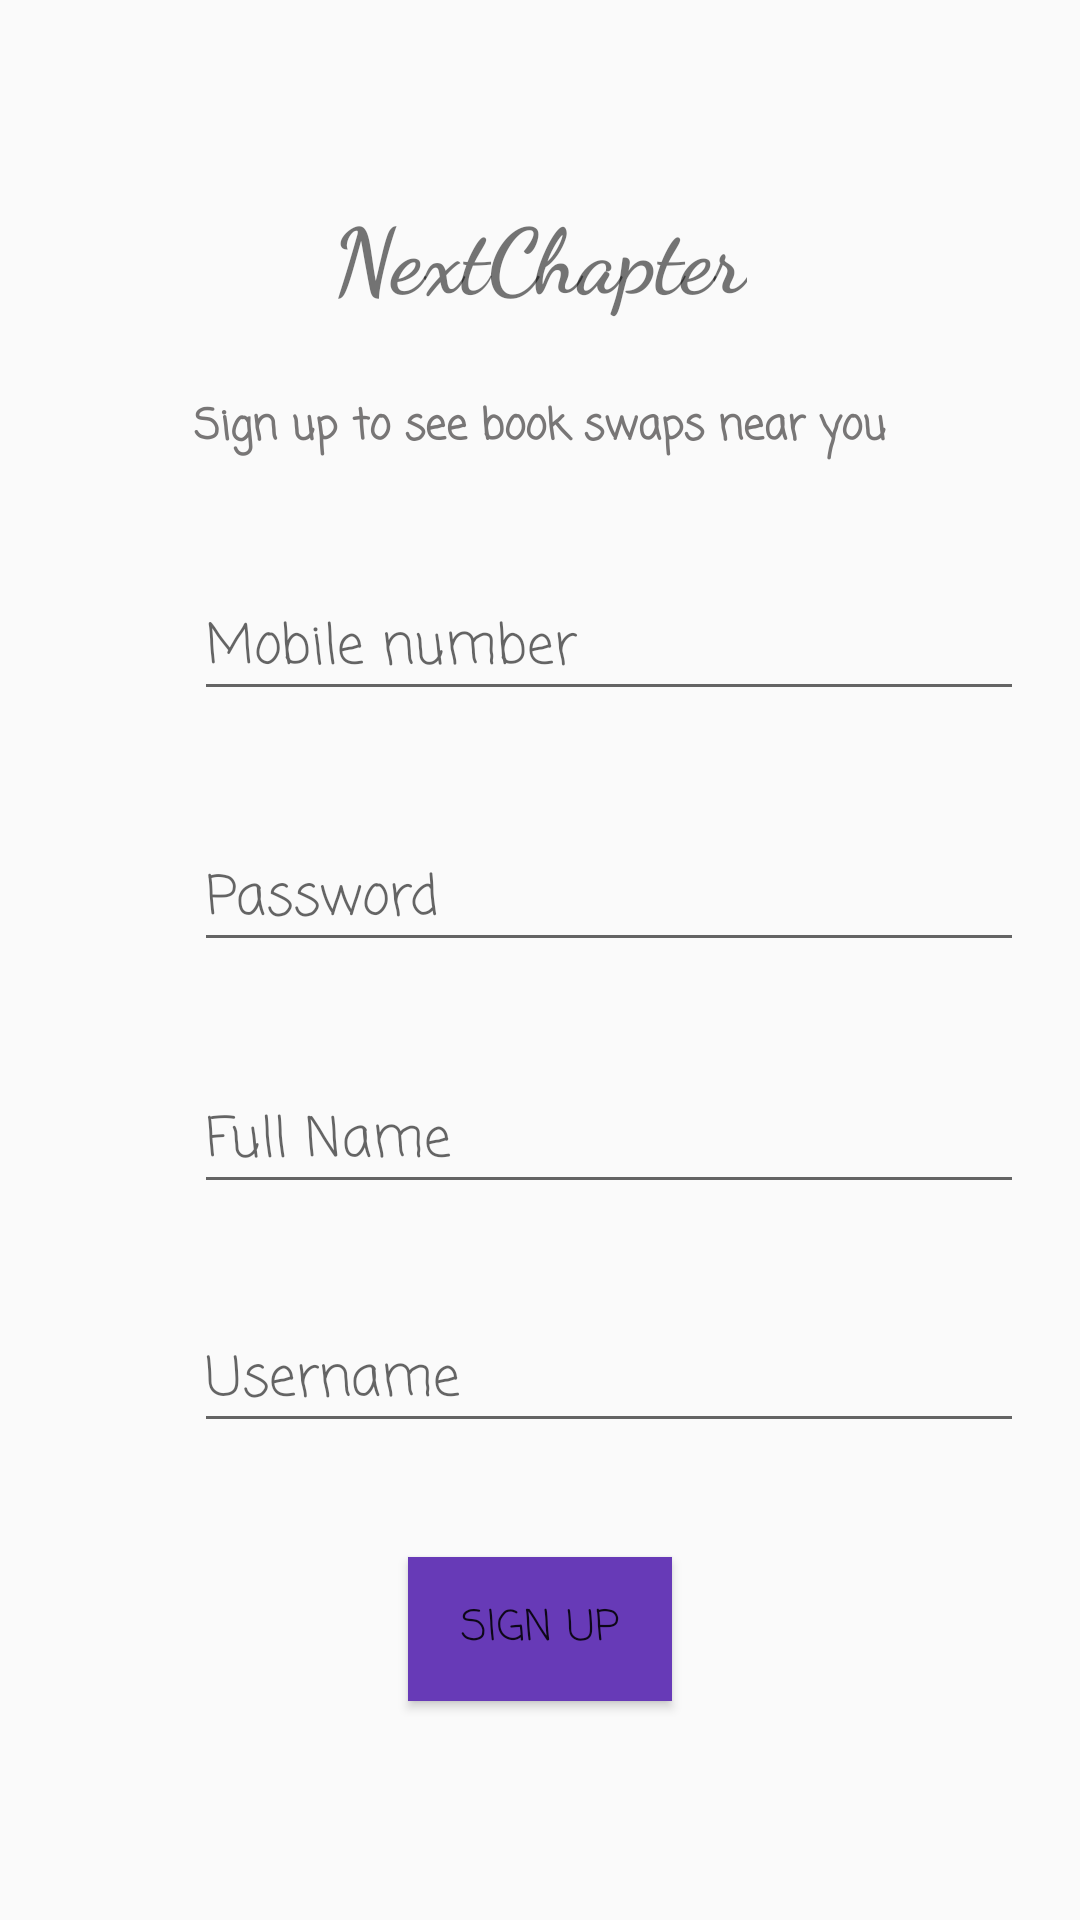

This screen was rendered from an Android layout file. Write that file and the resources it references.
<!-- AndroidManifest.xml: application theme Theme.Next_chapter -->
<!-- res/layout/activity_signup.xml -->
<?xml version="1.0" encoding="utf-8"?>
<androidx.constraintlayout.widget.ConstraintLayout xmlns:android="http://schemas.android.com/apk/res/android"
    xmlns:app="http://schemas.android.com/apk/res-auto"
    xmlns:tools="http://schemas.android.com/tools"
    android:id="@+id/main"
    android:layout_width="match_parent"
    android:layout_height="match_parent"
    tools:context=".SignupFragment">

    <TextView
        android:id="@+id/textViewheading"
        android:layout_width="wrap_content"
        android:layout_height="wrap_content"
        android:layout_marginTop="64dp"
        android:fontFamily="cursive"
        android:text="NextChapter"
        android:textSize="30sp"
        android:textStyle="bold"
        app:layout_constraintEnd_toEndOf="parent"
        app:layout_constraintStart_toStartOf="parent"
        app:layout_constraintTop_toTopOf="parent" />

    <TextView
        android:id="@+id/textView6"
        android:layout_width="wrap_content"
        android:layout_height="wrap_content"
        android:layout_marginTop="26dp"
        android:fontFamily="casual"
        android:text="Sign up to see book swaps near you"
        android:textColor="#787676"
        android:textColorHighlight="#997676"
        android:textColorHint="#7A7676"
        android:textStyle="bold"
        app:layout_constraintEnd_toEndOf="parent"
        app:layout_constraintStart_toStartOf="parent"
        app:layout_constraintTop_toBottomOf="@+id/textViewheading" />

    <EditText
        android:id="@+id/editTextNumber"
        android:layout_width="wrap_content"
        android:layout_height="wrap_content"
        android:layout_marginTop="39dp"
        android:ems="10"
        android:fontFamily="casual"
        android:hint="Mobile number"
        android:inputType="number"
        app:layout_constraintStart_toStartOf="@+id/textView6"
        app:layout_constraintTop_toBottomOf="@+id/textView6" />

    <EditText
        android:id="@+id/editTextNumberPassword"
        android:layout_width="wrap_content"
        android:layout_height="wrap_content"
        android:layout_marginTop="39dp"
        android:ems="10"
        android:fontFamily="casual"
        android:hint="Password"
        android:inputType="numberPassword"
        app:layout_constraintStart_toStartOf="@+id/editTextNumber"
        app:layout_constraintTop_toBottomOf="@+id/editTextNumber" />

    <EditText
        android:id="@+id/editTextText"
        android:layout_width="wrap_content"
        android:layout_height="wrap_content"
        android:layout_marginTop="36dp"
        android:ems="10"
        android:fontFamily="casual"
        android:hint="Full Name"
        android:inputType="text"
        app:layout_constraintStart_toStartOf="@+id/editTextNumberPassword"
        app:layout_constraintTop_toBottomOf="@+id/editTextNumberPassword" />

    <EditText
        android:id="@+id/editTextText2"
        android:layout_width="wrap_content"
        android:layout_height="wrap_content"
        android:layout_marginTop="35dp"
        android:ems="10"
        android:fontFamily="casual"
        android:hint="Username"
        android:inputType="text"
        app:layout_constraintStart_toStartOf="@+id/editTextText"
        app:layout_constraintTop_toBottomOf="@+id/editTextText" />

    <Button
        android:id="@+id/signupbutton2"
        android:layout_width="wrap_content"
        android:layout_height="wrap_content"
        android:layout_marginTop="38dp"
        android:background="#673AB7"
        android:fontFamily="casual"
        android:text="Sign up"
        app:layout_constraintEnd_toEndOf="parent"
        app:layout_constraintStart_toStartOf="parent"
        app:layout_constraintTop_toBottomOf="@+id/editTextText2" />

</androidx.constraintlayout.widget.ConstraintLayout>
<!-- resources referenced by this layout -->
<resources>
  <style name="Theme.Next_chapter" parent="android:Theme.Material.Light.NoActionBar" />
</resources>
